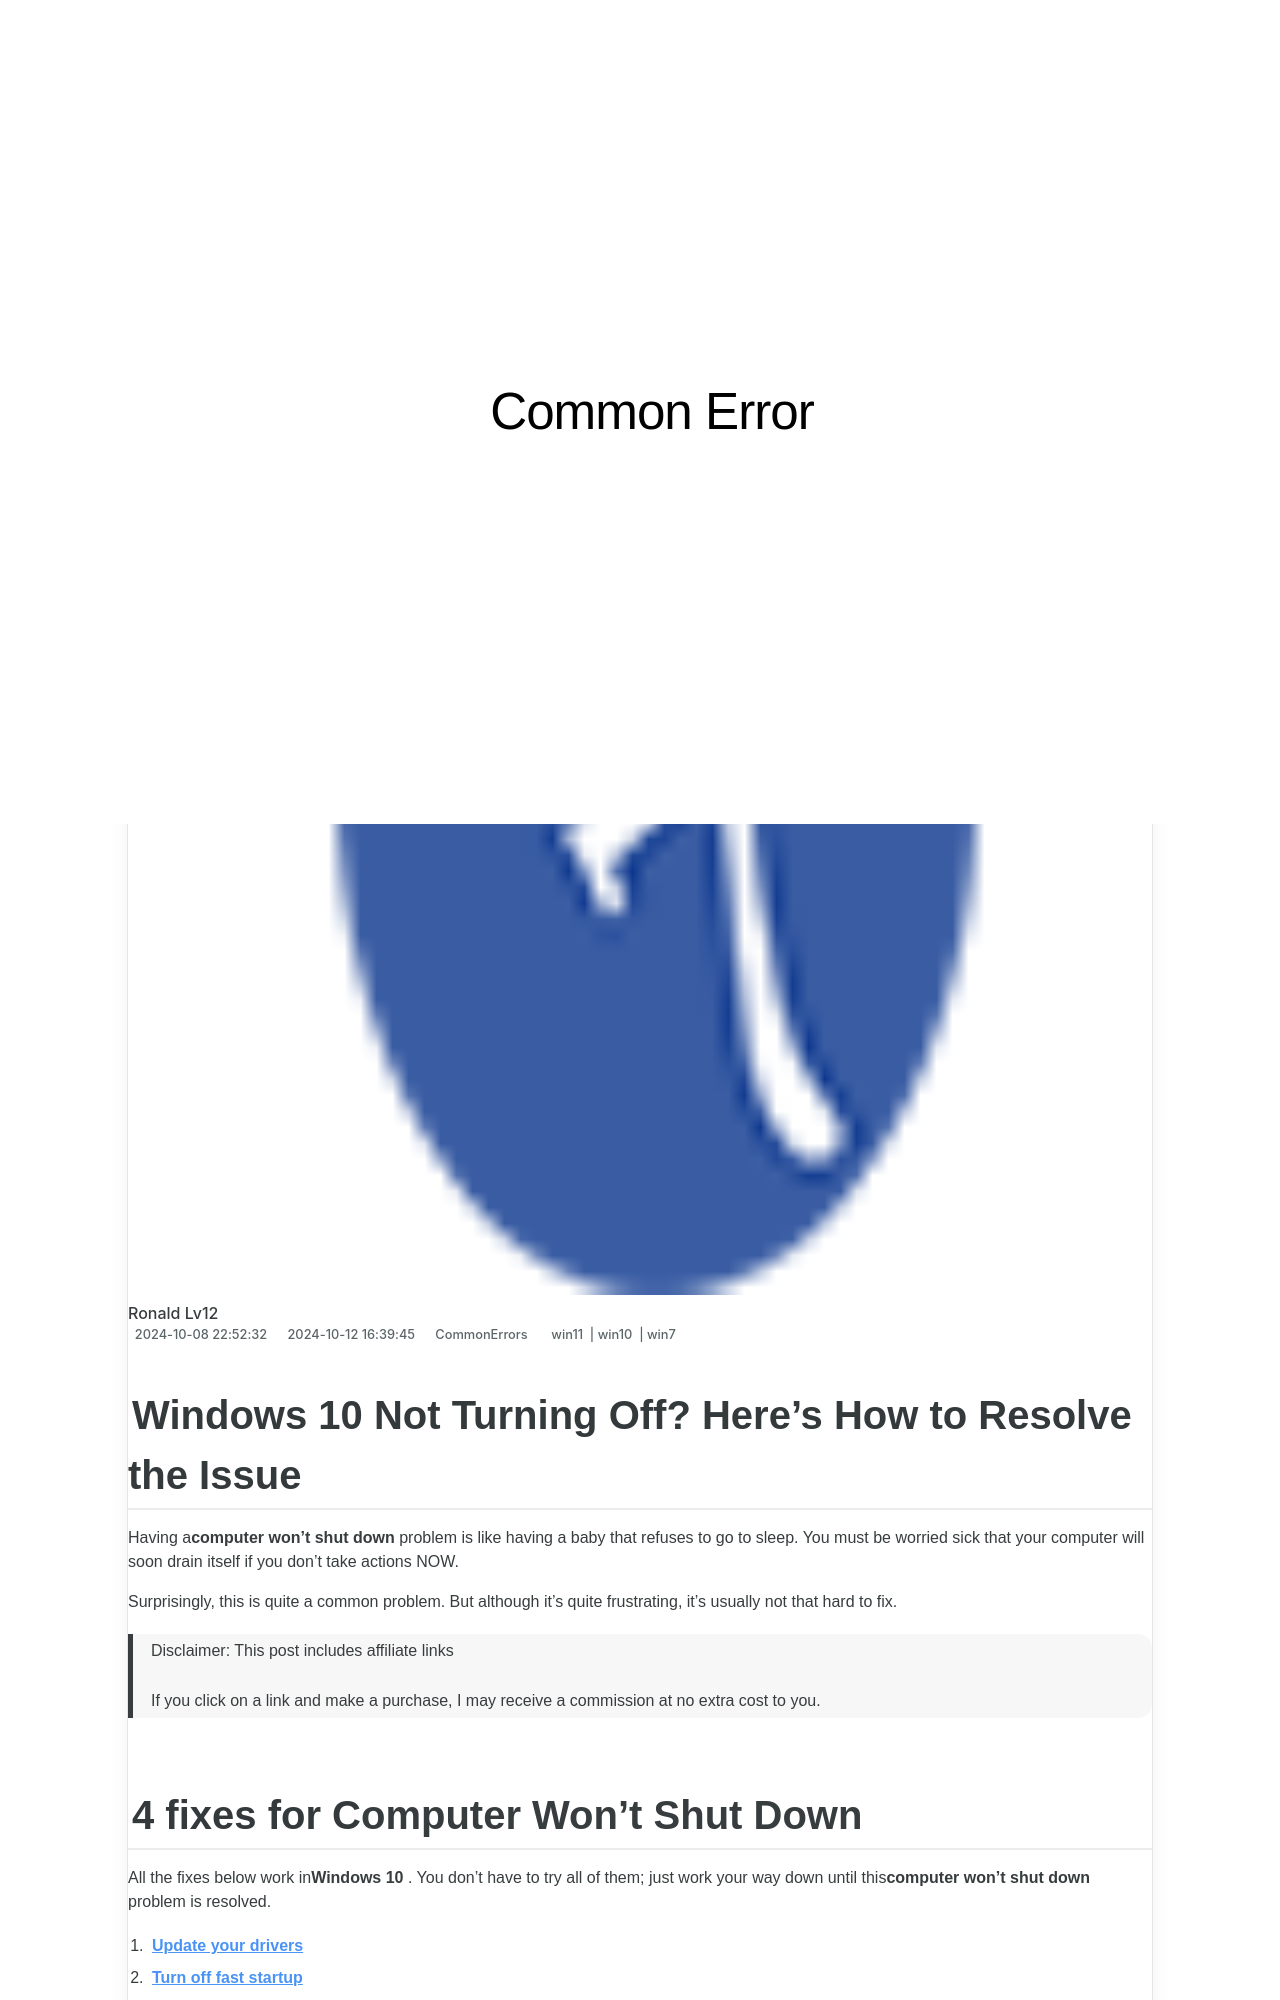

repository: techidaily/site-common-error · page: 1723201680963-windows-11-dark-theme-not-functioning-heres-how-to-make-it-work/index.html · generator: jekyll

---
title: Windows 11 Dark Theme Not Functioning? Here’s How to Make It Work!
date: 2024-10-08T22:52:32.517Z
updated: 2024-10-12T16:39:45.030Z
tags:
  - win11
  - win10
  - win7
categories:
  - CommonErrors
description: This Article Describes Windows 11 Dark Theme Not Functioning? Here’s How to Make It Work!
excerpt: This Article Describes Windows 11 Dark Theme Not Functioning? Here’s How to Make It Work!
thumbnail: https://thmb.techidaily.com/4cc1197e18d9544b2124a65bfec1efb521b06ec232353dd58129a9184ba8b76a.jpg
---

## Windows 10 Not Turning Off? Here’s How to Resolve the Issue

Having a**computer won’t shut down** problem is like having a baby that refuses to go to sleep. You must be worried sick that your computer will soon drain itself if you don’t take actions NOW.

 Surprisingly, this is quite a common problem. But although it’s quite frustrating, it’s usually not that hard to fix.

>  Disclaimer: This post includes affiliate links
>
>  If you click on a link and make a purchase, I may receive a commission at no extra cost to you.
>

## 4 fixes for C**omputer Won’t Shut Down**

 All the fixes below work in**Windows 10** . You don’t have to try all of them; just work your way down until this**computer won’t shut down** problem is resolved.

1. **[Update your drivers](https://tools.techidaily.com/drivereasy/download/)**
2. **[Turn off fast startup](https://tools.techidaily.com/drivereasy/download/)**
3. **[Change Boot Order in BIOS](https://tools.techidaily.com/drivereasy/download/)**
4. **[Run Windows Update Troubleshooter](https://tools.techidaily.com/drivereasy/download/)**
